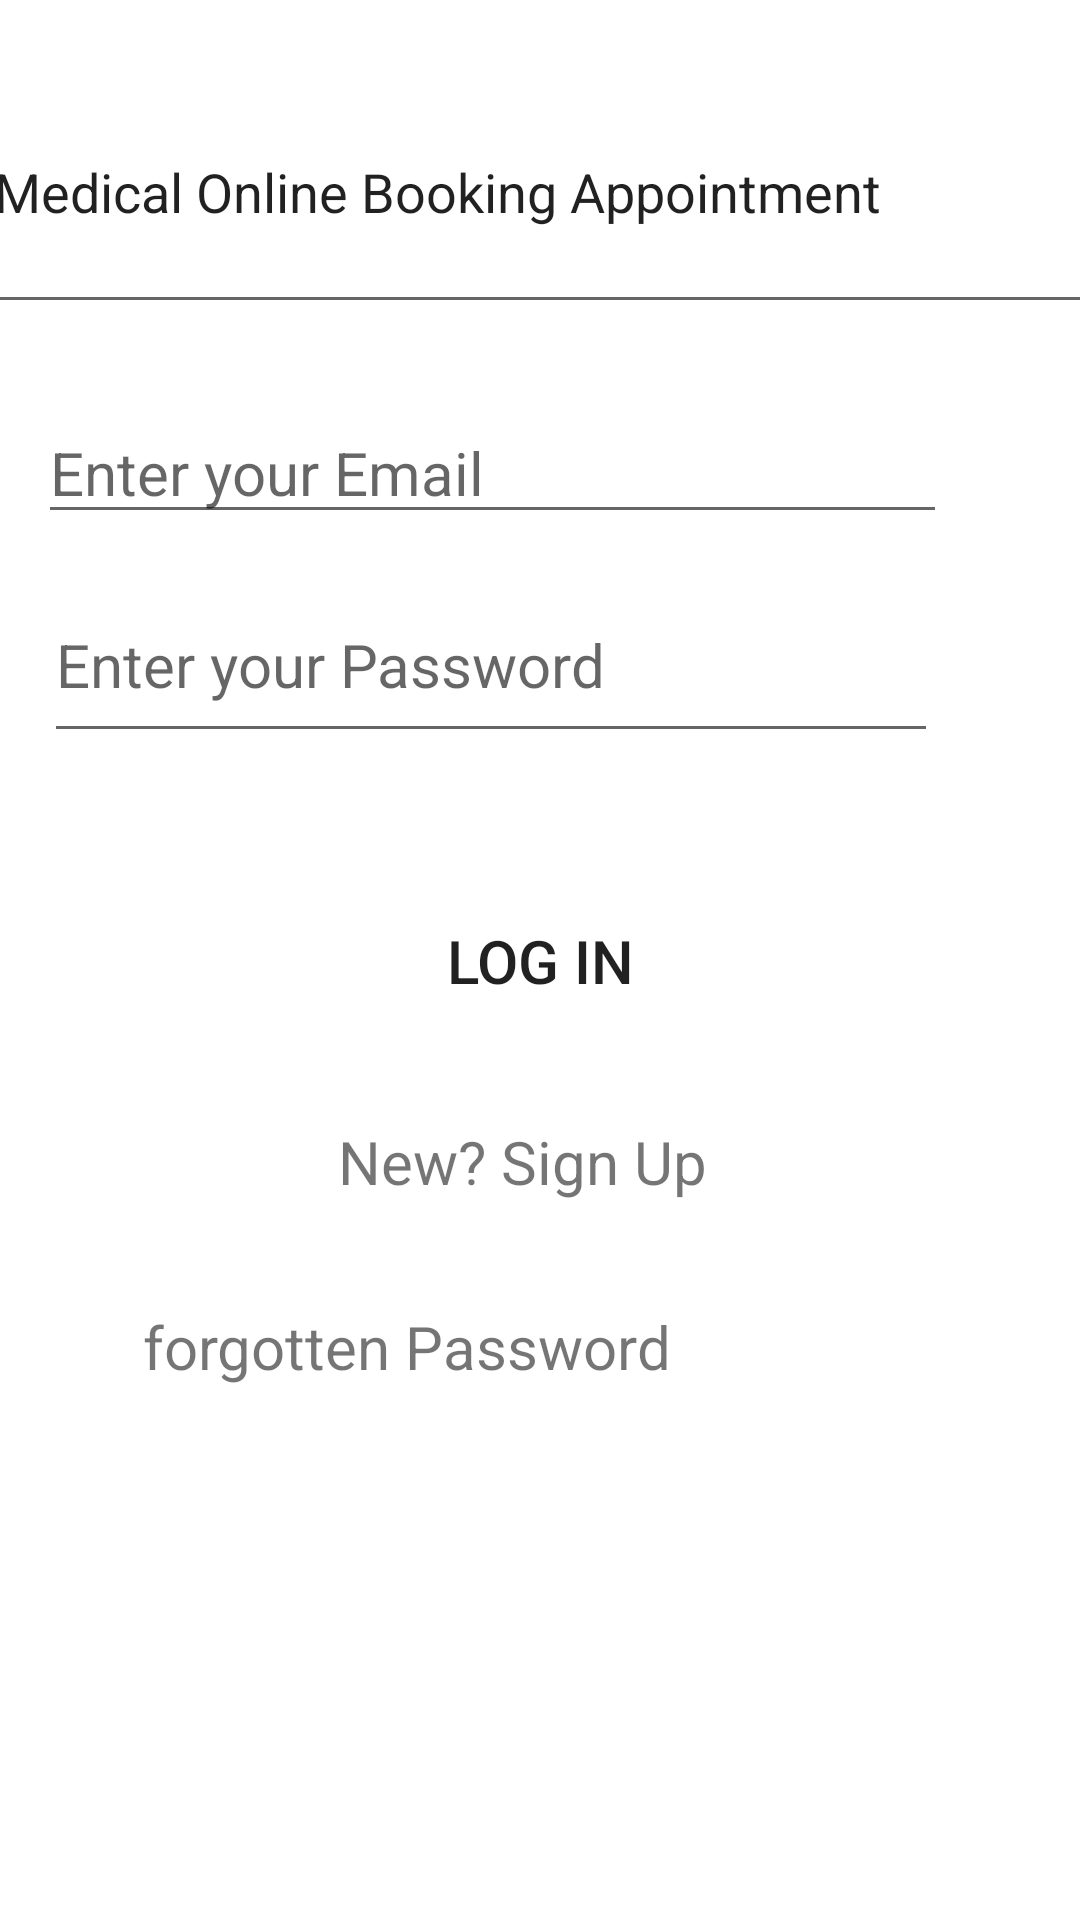

Android layout source for this screen:
<!-- AndroidManifest.xml: application theme Theme.MyMOBAApplication -->
<!-- res/layout/activity_main.xml -->
<?xml version="1.0" encoding="utf-8"?>
<androidx.constraintlayout.widget.ConstraintLayout xmlns:android="http://schemas.android.com/apk/res/android"
    xmlns:app="http://schemas.android.com/apk/res-auto"
    xmlns:tools="http://schemas.android.com/tools"
    android:layout_width="match_parent"
    android:layout_height="match_parent"
    android:background="@drawable/homeseven"
    tools:context=".MainActivity">

    <Button
        android:id="@+id/btn_login"
        android:layout_width="149dp"
        android:layout_height="75dp"
        android:background="@drawable/homeseven"
        android:text="Log In"
        android:textSize="20dp"
        app:backgroundTint="#00BCD4"
        app:layout_constraintBottom_toBottomOf="parent"
        app:layout_constraintEnd_toEndOf="parent"
        app:layout_constraintStart_toStartOf="parent"
        app:layout_constraintTop_toTopOf="parent" />

    <TextView
        android:id="@+id/tv_register"
        android:layout_width="216dp"
        android:layout_height="59dp"
        android:layout_marginStart="7dp"
        android:layout_marginLeft="7dp"
        android:text="New? Sign Up"
        android:textSize="20dp"
        app:layout_constraintBottom_toBottomOf="parent"
        app:layout_constraintEnd_toEndOf="parent"
        app:layout_constraintHorizontal_bias="0.0"
        app:layout_constraintStart_toStartOf="@+id/btn_login"
        app:layout_constraintTop_toTopOf="parent"
        app:layout_constraintVertical_bias="0.643" />

    <EditText
        android:id="@+id/edtEmail"
        android:layout_width="303dp"
        android:layout_height="44dp"
        android:ems="10"
        android:hint="Enter your Email"
        android:inputType="textEmailAddress"
        android:textSize="20dp"
        app:layout_constraintBottom_toBottomOf="parent"
        app:layout_constraintEnd_toEndOf="parent"
        app:layout_constraintHorizontal_bias="0.221"
        app:layout_constraintStart_toStartOf="parent"
        app:layout_constraintTop_toTopOf="parent"
        app:layout_constraintVertical_bias="0.225" />

    <EditText
        android:id="@+id/edtpassword"
        android:layout_width="298dp"
        android:layout_height="62dp"
        android:ems="10"
        android:hint="Enter your Password"
        android:inputType="numberPassword"
        android:textSize="20dp"
        app:layout_constraintBottom_toBottomOf="parent"
        app:layout_constraintEnd_toEndOf="parent"
        app:layout_constraintHorizontal_bias="0.238"
        app:layout_constraintStart_toStartOf="parent"
        app:layout_constraintTop_toTopOf="parent"
        app:layout_constraintVertical_bias="0.327" />

    <TextView
        android:id="@+id/tvpasswordreset"
        android:layout_width="200dp"
        android:layout_height="64dp"
        android:text="forgotten Password"
        android:textSize="20dp"
        app:layout_constraintBottom_toBottomOf="parent"
        app:layout_constraintEnd_toEndOf="parent"
        app:layout_constraintHorizontal_bias="0.298"
        app:layout_constraintStart_toStartOf="parent"
        app:layout_constraintTop_toTopOf="parent"
        app:layout_constraintVertical_bias="0.756" />

    <EditText
        android:id="@+id/edtTitle"
        android:layout_width="375dp"
        android:layout_height="91dp"
        android:ems="10"
        android:inputType="textPersonName"
        android:text="Medical Online Booking Appointment"
        app:layout_constraintBottom_toBottomOf="parent"
        app:layout_constraintEnd_toEndOf="parent"
        app:layout_constraintHorizontal_bias="0.444"
        app:layout_constraintStart_toStartOf="parent"
        app:layout_constraintTop_toTopOf="parent"
        app:layout_constraintVertical_bias="0.031" />


</androidx.constraintlayout.widget.ConstraintLayout>
<!-- resources referenced by this layout -->
<resources>
  <style name="Theme.MyMOBAApplication" parent="Theme.MaterialComponents.DayNight.DarkActionBar">
          
          <item name="colorPrimary">@color/purple_500</item>
          <item name="colorPrimaryVariant">@color/purple_700</item>
          <item name="colorOnPrimary">@color/white</item>
          
          <item name="colorSecondary">@color/teal_200</item>
          <item name="colorSecondaryVariant">@color/teal_700</item>
          <item name="colorOnSecondary">@color/black</item>
          
          <item name="android:statusBarColor" tools:targetApi="l">?attr/colorPrimaryVariant</item>
          
      </style>
  <!-- not gathered from this repository: default colours our renderer supplied (Android Studio template values) -->
  <color name="purple_500">#FF6200EE</color>
  <color name="purple_700">#FF3700B3</color>
  <color name="teal_200">#FF03DAC5</color>
  <color name="teal_700">#FF018786</color>
  <color name="black">#FF000000</color>
  <color name="white">#FFFFFFFF</color>
</resources>
